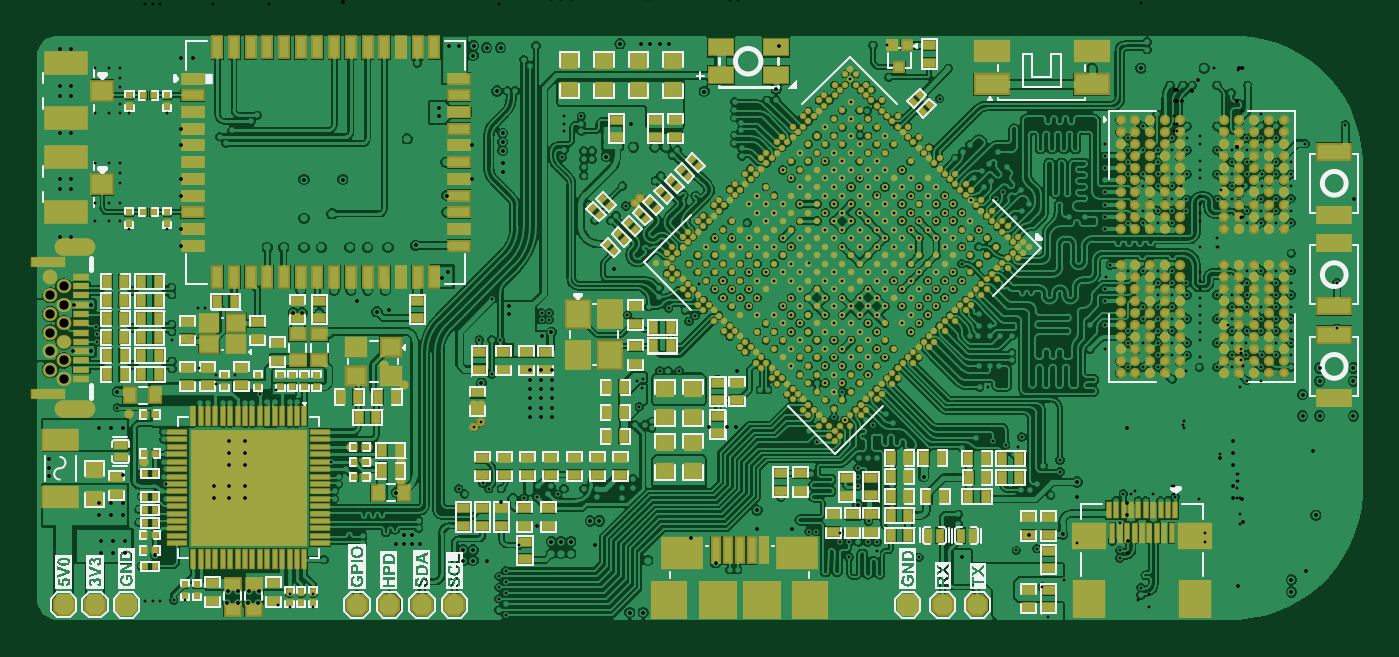
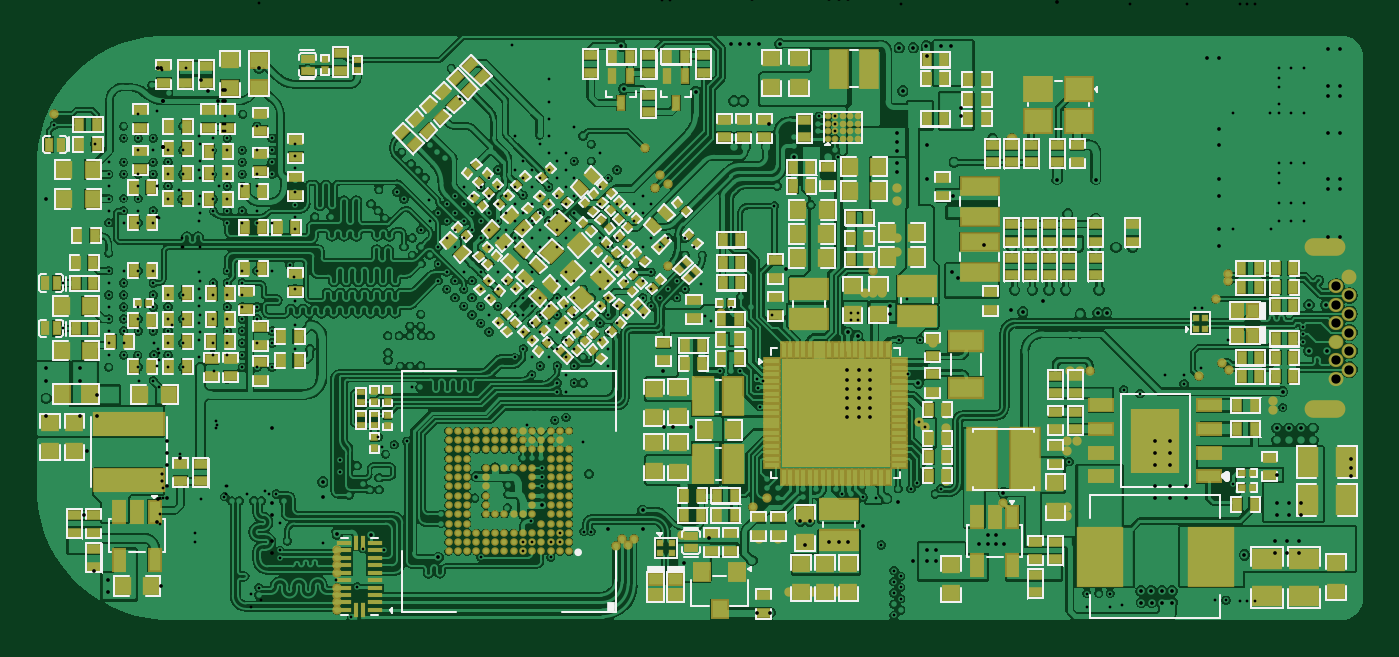
Circuit board: 11 layer files. Board 71.5 x 31.5 mm.
- drill: TYPEC_4KTransmitter-v1.0-RoundHoles.TXT (14505 bytes)
- drill: TYPEC_4KTransmitter-v1.0-SlotHoles.TXT (187 bytes)
- bottom_copper: TYPEC_4KTransmitter-v1.0.GBL (321004 bytes)
- bottom_silk: TYPEC_4KTransmitter-v1.0.GBO (55294 bytes)
- paste: TYPEC_4KTransmitter-v1.0.GBP (22620 bytes)
- bottom_mask: TYPEC_4KTransmitter-v1.0.GBS (25148 bytes)
- outline: TYPEC_4KTransmitter-v1.0.GKO (271 bytes)
- top_copper: TYPEC_4KTransmitter-v1.0.GTL (461397 bytes)
- top_silk: TYPEC_4KTransmitter-v1.0.GTO (110206 bytes)
- paste: TYPEC_4KTransmitter-v1.0.GTP (63289 bytes)
- top_mask: TYPEC_4KTransmitter-v1.0.GTS (32272 bytes)

=== drill: TYPEC_4KTransmitter-v1.0-RoundHoles.TXT (14505 bytes, source omitted) ===
=== drill: TYPEC_4KTransmitter-v1.0-SlotHoles.TXT ===
M48
;Layer_Color=9474304
;FILE_FORMAT=2:5
INCH,LZ
;TYPE=PLATED
T04F00S00C0.01969
%
G90
G05
T04
G00X-025044Y-0100154
M15
G01X-0245716
M16
G00X-025044Y-0065901
M15
G01X-0245716
M16
M17
M30

=== bottom_copper: TYPEC_4KTransmitter-v1.0.GBL (321004 bytes, source omitted) ===
=== bottom_silk: TYPEC_4KTransmitter-v1.0.GBO (55294 bytes, source omitted) ===
=== paste: TYPEC_4KTransmitter-v1.0.GBP (22620 bytes, source omitted) ===
=== bottom_mask: TYPEC_4KTransmitter-v1.0.GBS (25148 bytes, source omitted) ===
=== outline: TYPEC_4KTransmitter-v1.0.GKO ===
G04*
G04 #@! TF.GenerationSoftware,Altium Limited,Altium Designer,24.5.2 (23)*
G04*
G04 Layer_Color=16711935*
%FSLAX25Y25*%
%MOIN*%
G70*
G04*
G04 #@! TF.SameCoordinates,B365D242-17DB-4070-A304-0CB64811276B*
G04*
G04*
G04 #@! TF.FilePolarity,Positive*
G04*
G01*
G75*
M02*

=== top_copper: TYPEC_4KTransmitter-v1.0.GTL (461397 bytes, source omitted) ===
=== top_silk: TYPEC_4KTransmitter-v1.0.GTO (110206 bytes, source omitted) ===
=== paste: TYPEC_4KTransmitter-v1.0.GTP (63289 bytes, source omitted) ===
=== top_mask: TYPEC_4KTransmitter-v1.0.GTS (32272 bytes, source omitted) ===
